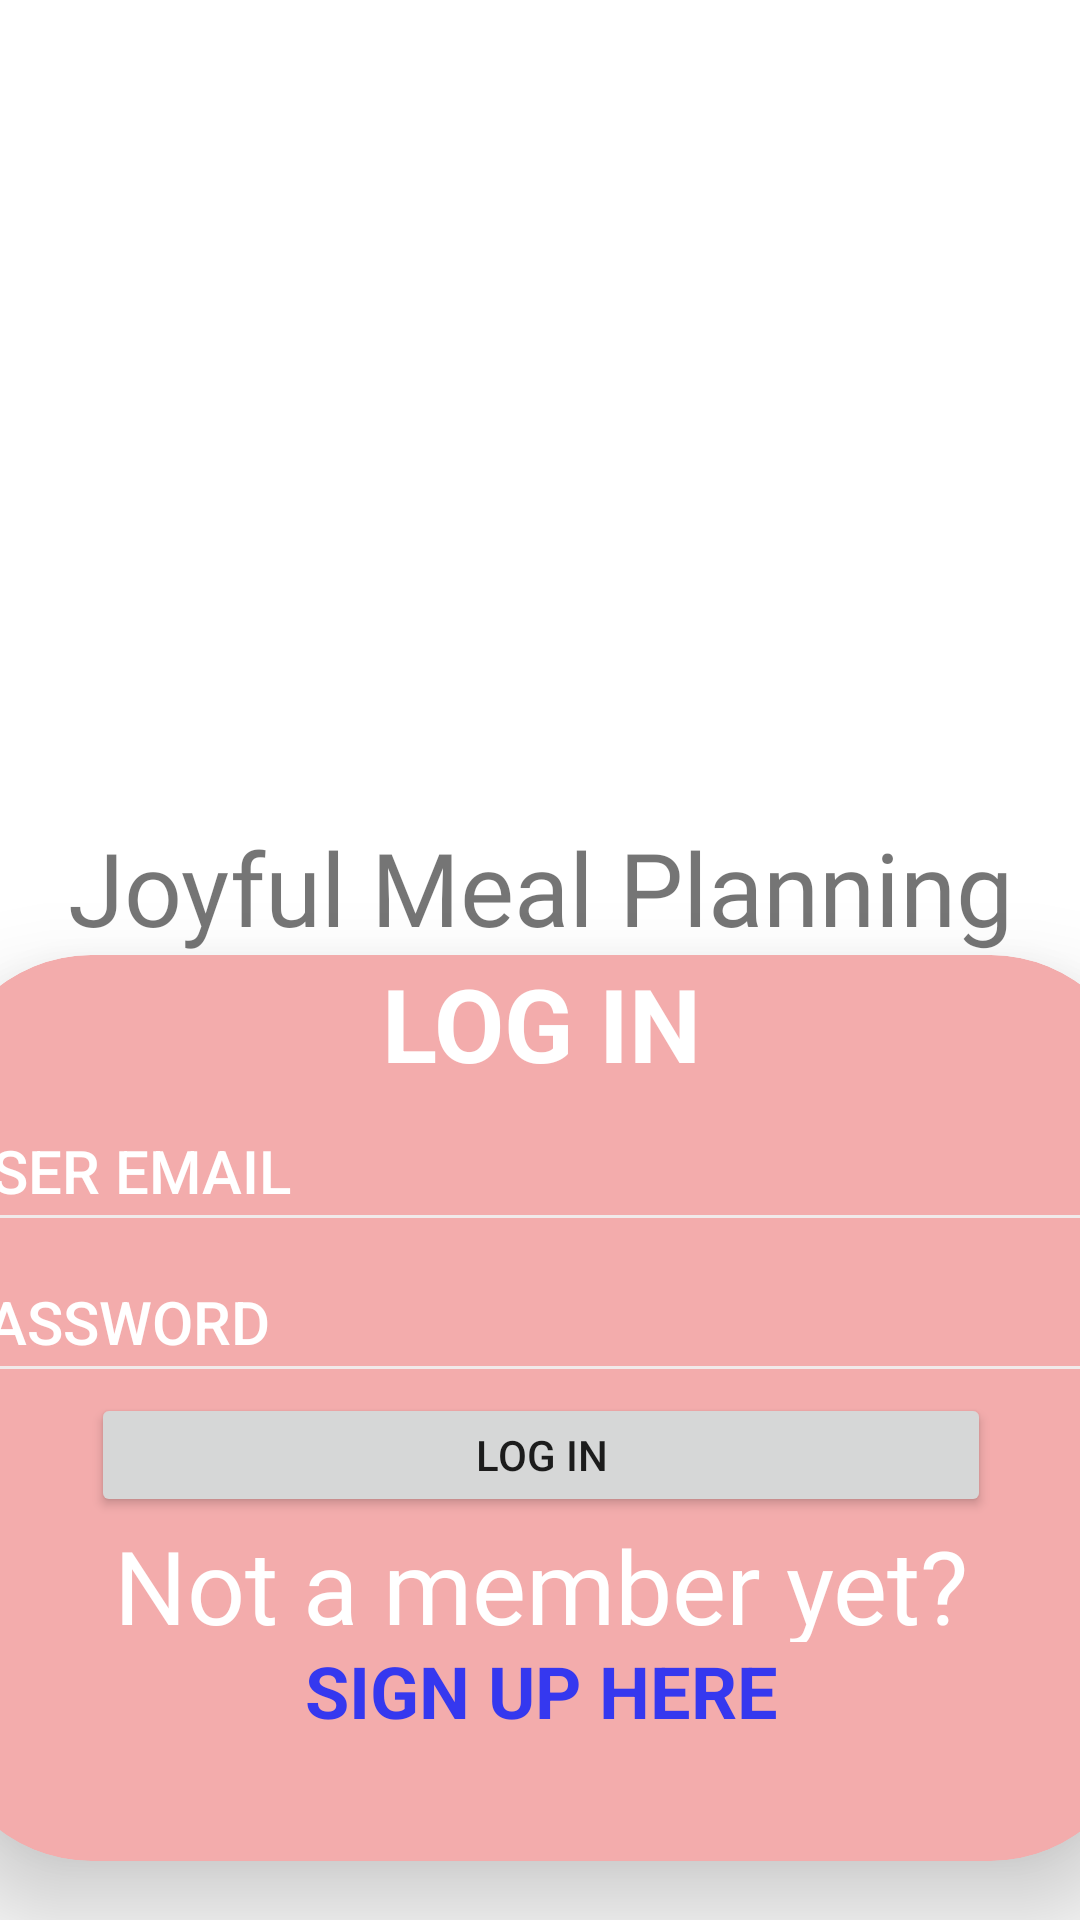

Reconstruct the res/layout file that produces this screen, plus the resources it refers to.
<!-- AndroidManifest.xml: application theme Theme.JoyfulMealPlanning -->
<!-- res/layout/activity_login2.xml -->
<?xml version="1.0" encoding="utf-8"?>
<androidx.constraintlayout.widget.ConstraintLayout xmlns:android="http://schemas.android.com/apk/res/android"
    xmlns:app="http://schemas.android.com/apk/res-auto"
    xmlns:tools="http://schemas.android.com/tools"
    android:layout_width="match_parent"
    android:layout_height="match_parent"
    tools:context=".LoginActivity">

    <ImageView
        android:id="@+id/imageView6"
        android:layout_width="368dp"
        android:layout_height="273dp"
        android:layout_marginBottom="1dp"
        app:layout_constraintBottom_toTopOf="@+id/textView5"
        app:layout_constraintEnd_toEndOf="parent"
        app:layout_constraintHorizontal_bias="0.488"
        app:layout_constraintStart_toStartOf="parent"
        app:layout_constraintTop_toTopOf="parent"
        app:srcCompat="@drawable/food_icon" />

    <TextView
        android:id="@+id/textView5"
        android:layout_width="wrap_content"
        android:layout_height="wrap_content"
        android:fontFamily="@font/alex_brush"
        android:text="Joyful Meal Planning"
        android:textAlignment="center"
        android:textAllCaps="false"
        android:textSize="34sp"
        app:layout_constraintEnd_toEndOf="parent"
        app:layout_constraintStart_toStartOf="parent"
        app:layout_constraintTop_toBottomOf="@+id/imageView6" />

    <androidx.cardview.widget.CardView
        android:id="@+id/cardViewLogin"
        android:layout_width="400dp"
        android:layout_height="302dp"
        app:cardBackgroundColor="#F3ACAC"
        app:cardCornerRadius="50dp"
        app:cardElevation="20dp"
        app:layout_constraintEnd_toEndOf="parent"
        app:layout_constraintStart_toStartOf="parent"
        app:layout_constraintTop_toBottomOf="@+id/textView5">

        <LinearLayout
            android:layout_width="match_parent"
            android:layout_height="match_parent"
            android:orientation="vertical">

            <TextView
                android:id="@+id/textViewLogin"
                android:layout_width="match_parent"
                android:layout_height="wrap_content"
                android:text="LOG IN"
                android:textAlignment="center"
                android:textColor="@color/white"
                android:textSize="34sp"
                android:textStyle="bold" />

            <LinearLayout
                android:layout_width="match_parent"
                android:layout_height="100dp"
                android:layout_weight="1"
                android:orientation="vertical">

                <com.google.android.material.textfield.TextInputEditText
                    android:id="@+id/userEmailInput"
                    android:layout_width="match_parent"
                    android:layout_height="10dp"
                    android:layout_weight="1"
                    android:backgroundTint="#F1EAEA"
                    android:elevation="10dp"
                    android:fontFamily="sans-serif-medium"
                    android:hint="USER EMAIL"
                    android:inputType="text|textEmailAddress"
                    android:textColorHint="@color/white"
                    android:textSize="20sp" />

                <com.google.android.material.textfield.TextInputEditText
                    android:id="@+id/userPasswordInput"
                    android:layout_width="match_parent"
                    android:layout_height="10dp"
                    android:layout_weight="1"
                    android:backgroundTint="#F1EAEA"
                    android:elevation="10dp"
                    android:fontFamily="sans-serif-medium"
                    android:hint="PASSWORD"
                    android:inputType="text|textPassword"
                    android:textColorHint="@color/white"
                    android:textSize="20sp" />

                <Button
                    android:id="@+id/login_button"
                    android:layout_width="300dp"
                    android:layout_height="1dp"
                    android:layout_gravity="center"
                    android:layout_weight="1"
                    android:text="LOG IN" />

                <TextView
                    android:id="@+id/textView7"
                    android:layout_width="match_parent"
                    android:layout_height="1dp"
                    android:layout_weight="1"
                    android:fontFamily="@font/alex_brush"
                    android:text="Not a member yet?"
                    android:textAlignment="center"
                    android:textColor="@color/white"
                    android:textSize="34sp" />

                <TextView
                    android:id="@+id/registration"
                    android:layout_width="match_parent"
                    android:layout_height="wrap_content"
                    android:layout_weight="1"
                    android:clickable="true"
                    android:focusable="true"
                    android:text="SIGN UP HERE"
                    android:textAlignment="center"
                    android:textColor="#3538EF"
                    android:textSize="24sp"
                    android:textStyle="bold" />

            </LinearLayout>

        </LinearLayout>

    </androidx.cardview.widget.CardView>
</androidx.constraintlayout.widget.ConstraintLayout>
<!-- resources referenced by this layout -->
<resources>
  <style name="Theme.JoyfulMealPlanning" parent="Theme.MaterialComponents.DayNight.DarkActionBar">
          
          <item name="colorPrimary">@color/purple_500</item>
          <item name="colorPrimaryVariant">@color/purple_700</item>
          <item name="colorOnPrimary">@color/white</item>
          
          <item name="colorSecondary">@color/teal_200</item>
          <item name="colorSecondaryVariant">@color/teal_700</item>
          <item name="colorOnSecondary">@color/black</item>
          
          <item name="android:statusBarColor">?attr/colorPrimaryVariant</item>
          
      </style>
  <!-- not gathered from this repository: default colours our renderer supplied (Android Studio template values) -->
  <color name="purple_500">#FF6200EE</color>
  <color name="purple_700">#FF3700B3</color>
  <color name="teal_200">#FF03DAC5</color>
  <color name="teal_700">#FF018786</color>
  <color name="black">#FF000000</color>
  <color name="white">#FFFFFFFF</color>
</resources>
